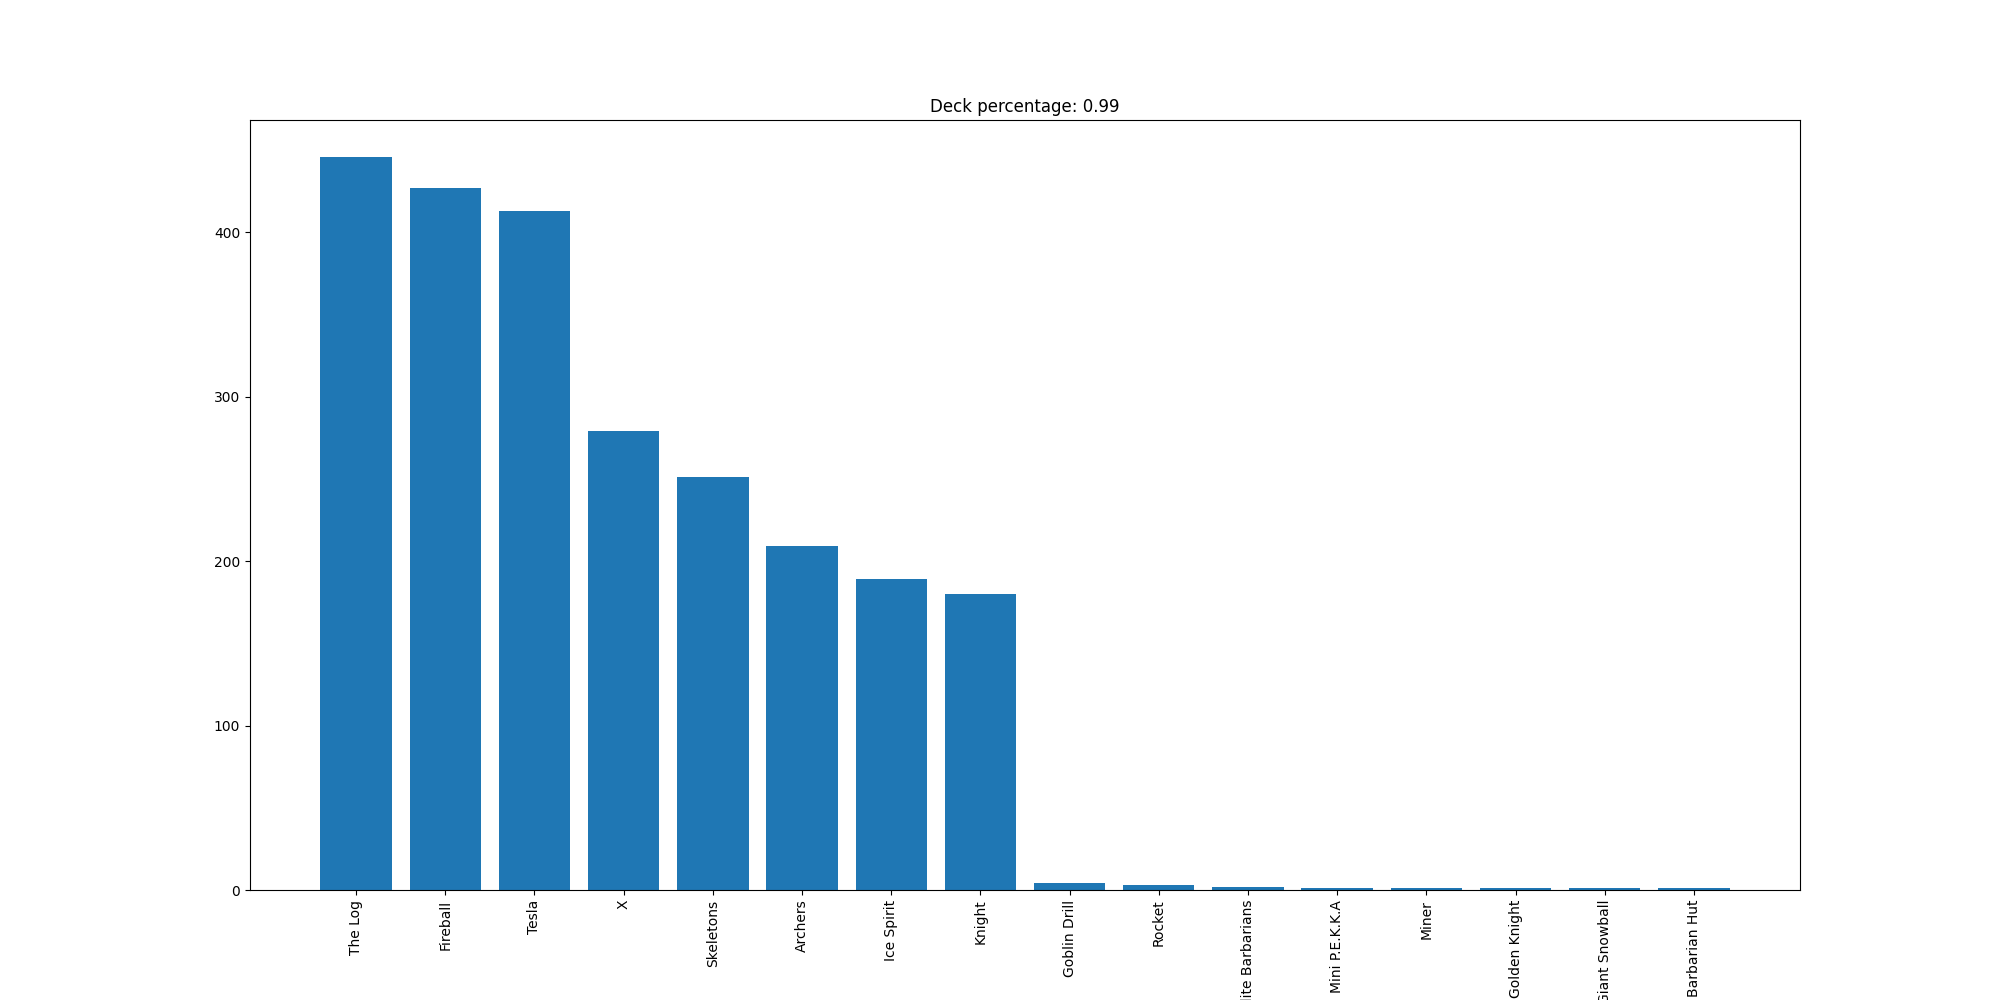

The data file committed next to this chart (first rows):
The Log, 446
Fireball, 427
Tesla, 413
X, 279
Skeletons, 251
Archers, 209
Ice Spirit, 189
Knight, 180
Goblin Drill, 4
Rocket, 3
Elite Barbarians, 2
Mini P.E.K.K.A, 1
Miner, 1
Golden Knight, 1
Giant Snowball, 1
Barbarian Hut, 1
